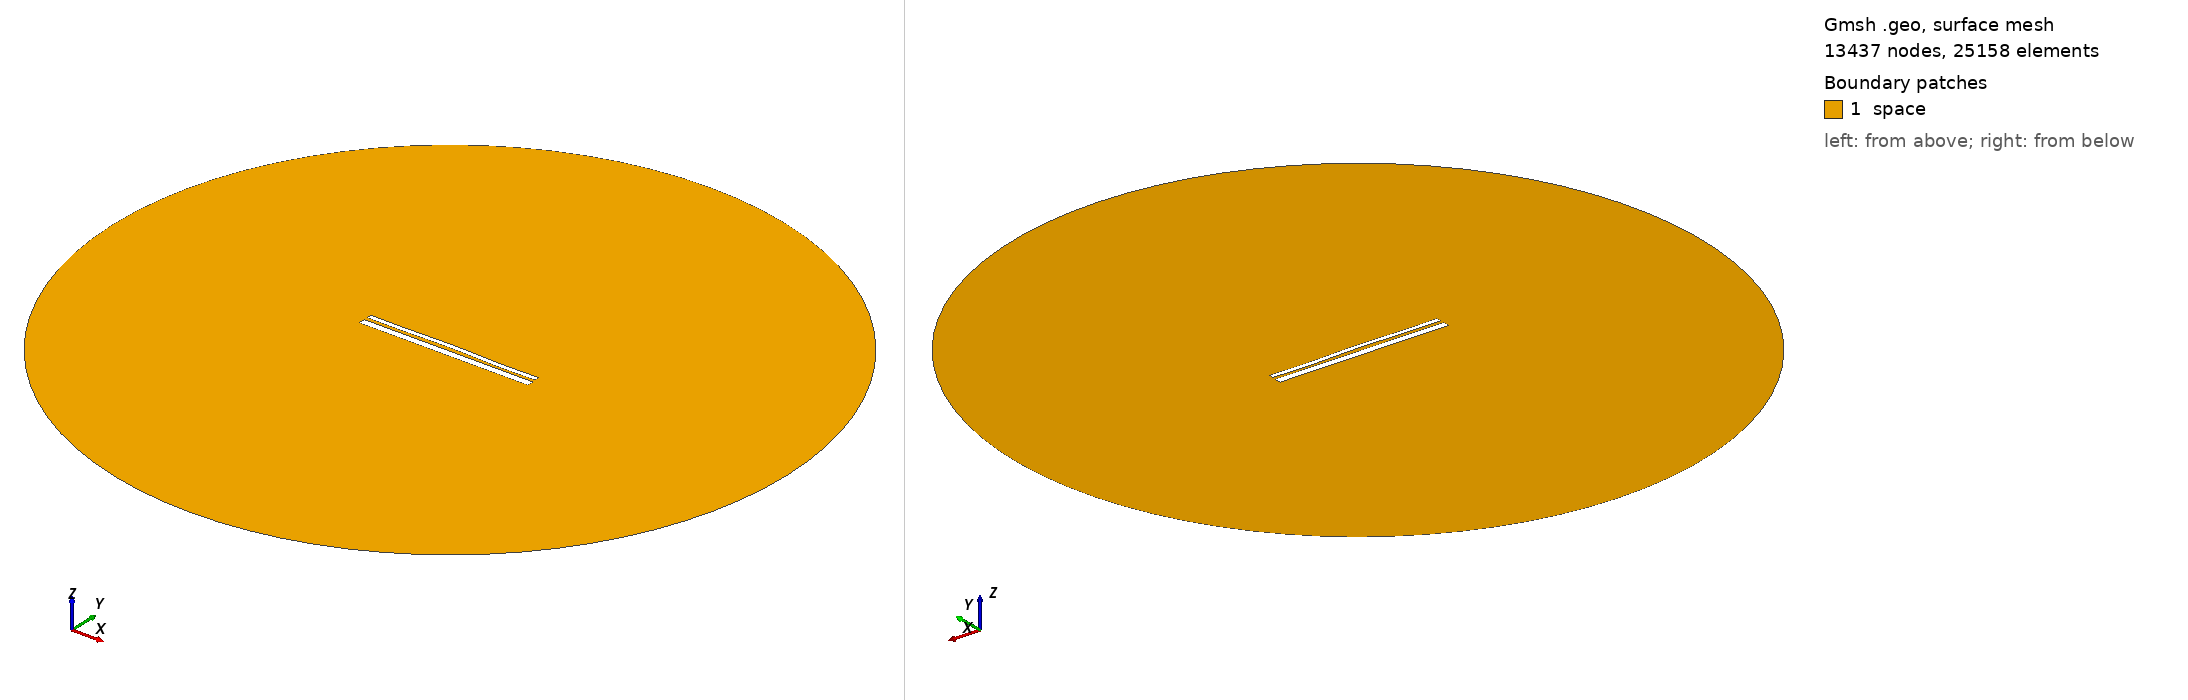

Gmsh geometry script, surface-meshed: 13437 nodes, 25158 surface elements. Boundary patches (legend numbers): 1 space. Left view from above one corner, right view from below the opposite corner. Legend entries are the model's physical surfaces. The drawing asked Gmsh for element sizes between 1% and 20% of the model's largest extent; the script's own settings can give other sizes.

=== 12616.geo (drawn) ===
//---------------------------------------
// Geometry kernel
//---------------------------------------

SetFactory("OpenCASCADE");



//---------------------------------------
// Parameters of the geometry
//---------------------------------------

// Overetch of the upper plate
overetch = 0.5;

// Distance between the plates
distance = 1.5;

// Discretization over the x axis (for the deformation)
nx = 50; 

// Length of the plate
L = 100 - overetch; 

// Number of modes
n = 4; 

// 1st mode coefficient
coeff(1) = -0.15;
beta(1) = 0.596864 * 3.1415926535 / L;

// 2nd mode coefficient
coeff(2) = 0.15;
beta(2) = 1.49418 * 3.1415926535 / L;

// 3rd mode coefficient
coeff(3) = 0.07499999999999998;
beta(3) = 2.50025 * 3.1415926535 / L;

// 4th mode coefficient
coeff(4) = -0.15;
beta(4) = 3.49999 * 3.1415926535 / L;



//---------------------------------------
// Upper plate (deformed rectangle)
//---------------------------------------

// Coordiantes of the upper plate
xmin = -50;
xmax = 50 - overetch;

// Height of the upper plate
yheight = 4 - 2 * overetch;

// Indexes of the points
UpperID[] = {};
LowerID[] = {};
LeftID[] = {};
RightID[] = {};

// Point index
p = 1;

// Horizontal edges
For i In {1:nx}
    x = xmin + (i-1)*(xmax - xmin)/(nx-1);

    y_bottom = distance / 2 + overetch;
    For j In {1:n}
        C = (Cosh(beta(j)*L) + Cos(beta(j)*L)) / (Sinh(beta(j)*L) + Sin(beta(j)*L));
        y_bottom  = y_bottom + coeff(j) * (Cosh(beta(j)*(x+50)) - Cos(beta(j)*(x+50)) - C * (Sinh(beta(j)*(x+50)) - Sin(beta(j)*(x+50))));
    EndFor

    y_top = y_bottom + yheight;

    Point(p) = {x, y_top, 0, 1.0};
    UpperID[i] = p;
    p = p + 1;

    Point(p) = {x, y_bottom, 0, 1.0};
    LowerID[i] = p;
    p = p + 1;
EndFor

// Create point lists
UpperPts[] = {}; LowerPts[] = {};
For i In {1:nx}
  UpperPts[] += {UpperID[i]};
  LowerPts[] += {LowerID[i]};
EndFor

// Build splines
Spline(1) = {UpperPts[]};
Spline(2) = {LowerPts[]};
Line(3) = {LowerPts[nx-1], UpperPts[nx-1]};
Line(4) = {LowerPts[0], UpperPts[0]};

// Build the plane surface
Curve Loop(1) = {2, 3, -1, -4};
Plane Surface(1) = {1};



//---------------------------------------
// Lower plate (rectangle)
//---------------------------------------

// Vertices
Point(1001) = {-50, -1, 0, 1.0};
Point(1002) = { 50, -1, 0, 1.0};
Point(1003) = { 50,  -5, 0, 1.0};
Point(1004) = {-50,  -5, 0, 1.0};

// Edges
Line(5) = {1001, 1002};
Line(6) = {1002, 1003};
Line(7) = {1003, 1004};
Line(8) = {1004, 1001};

// Plane surface
Line Loop(2) = {5, 6, 7, 8};
Plane Surface(2) = {2}; 



//---------------------------------------
// Outer (fictious) boundary
//---------------------------------------

// Points
Point(1005) = {0, 0, 0};       // Center
Point(1006) = {200, 0, 0};     // Start point
Point(1007) = {0, 200, 0};     // 90 degrees
Point(1008) = {-200, 0, 0};    // 180 degrees
Point(1009) = {0, -200, 0};    // 270 degrees

// Circle arcs (each needs start, center, end)
Circle(9) = {1006, 1005, 1007};
Circle(10) = {1007, 1005, 1008};
Circle(11) = {1008, 1005, 1009};
Circle(12) = {1009, 1005, 1006};

// Plane surface for the entire domain
Curve Loop(3) = {9, 10, 11, 12};
Surface(3) = {3};

// Subtract the plates from the whole domain to obtain the actual domain where we want to solve the equations
BooleanDifference{ Surface{3}; Delete; }{ Surface{1}; Surface{2}; Delete; }




//---------------------------------------
// Transfinite Lines/Curves
//---------------------------------------

// Set the number of points on the boundaries
r = 7;

// Plates
Transfinite Curve {1, 2} = 50*r Using Progression 1;
Transfinite Curve {3, 4} = 2*r Using Progression 1;
Transfinite Line {5, 7} = 50*r Using Progression 1;
Transfinite Line {6, 8} = 2*r Using Progression 1;

// Outer boundary
Transfinite Line {9, 10, 11, 12} = 20 Using Progression 1;



//---------------------------------------
// Physical groups
//---------------------------------------                

// Physical curves (boundaries)
Physical Line("force_segment", 10) = {2};
Physical Line("upper_plate", 11) = {1, 3, 4};
Physical Line("lower_plate", 12) = {5, 6, 7, 8};
Physical Line("boundary", 20) = {9, 10, 11, 12};

// Physical Surfaces
Physical Surface("space", 30) = {3};



//---------------------------------------
// 6. Generate the Mesh
//---------------------------------------

// 2D mesh generation
Mesh 2;
